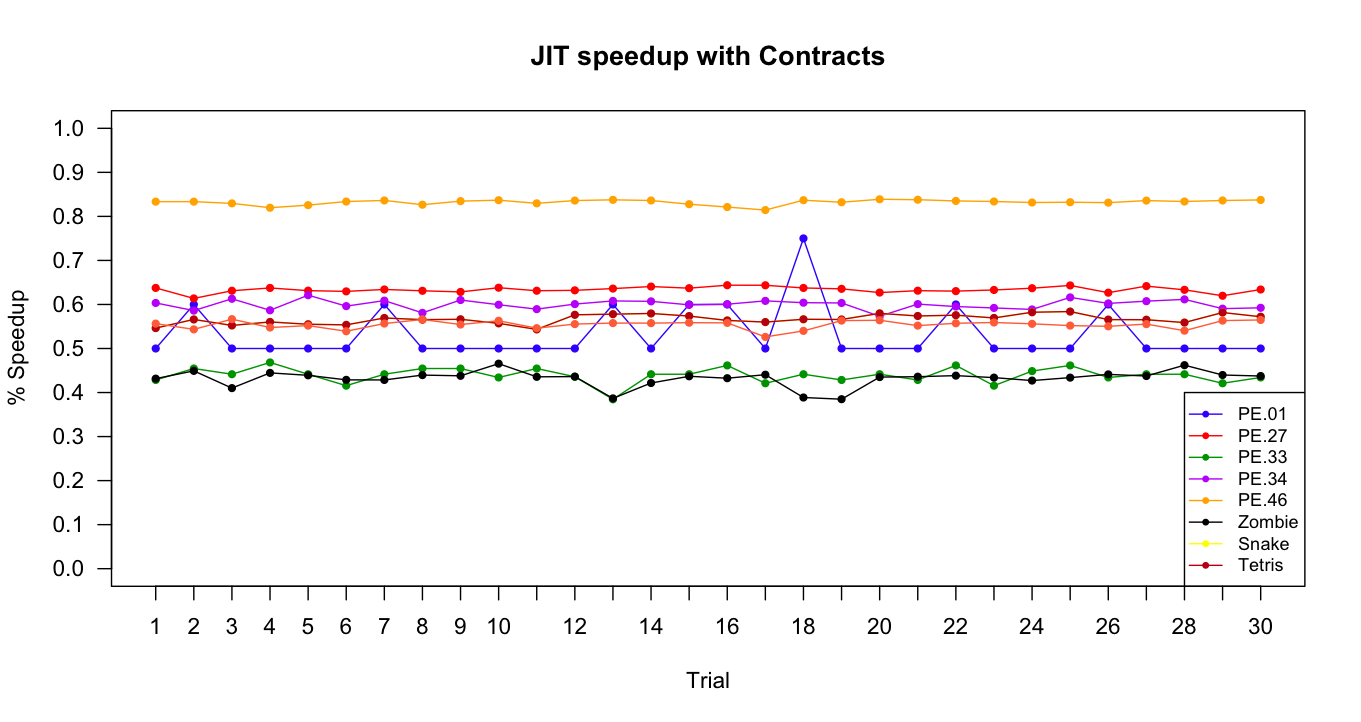

Source data for this figure (header and first rows):
PE-01, PE-27, PE-33, PE-34, PE-46, Zombie, Snake, Tetris
0.5, 0.63, 0.42, 0.60, 0.83, 0.43, 0.54, 0.55
0.6, 0.61, 0.45, 0.58, 0.83, 0.44, 0.56, 0.54
0.5, 0.63, 0.44, 0.61, 0.82, 0.41, 0.55, 0.56
0.5, 0.63, 0.46, 0.58, 0.81, 0.44, 0.56, 0.54
0.5, 0.63, 0.44, 0.62, 0.82, 0.43, 0.55, 0.55
0.5, 0.62, 0.41, 0.59, 0.83, 0.42, 0.55, 0.53
0.6, 0.63, 0.44, 0.60, 0.83, 0.42, 0.56, 0.55
0.5, 0.63, 0.45, 0.58, 0.82, 0.43, 0.56, 0.56
0.5, 0.62, 0.45, 0.61, 0.83, 0.43, 0.56, 0.55
0.5, 0.63, 0.43, 0.59, 0.83, 0.46, 0.55, 0.56
0.5, 0.63, 0.45, 0.58, 0.82, 0.43, 0.54, 0.54
0.5, 0.63, 0.43, 0.60, 0.83, 0.43, 0.57, 0.55
0.6, 0.63, 0.38, 0.60, 0.83, 0.38, 0.57, 0.55
0.5, 0.64, 0.44, 0.60, 0.83, 0.42, 0.57, 0.55
0.6, 0.63, 0.44, 0.59, 0.82, 0.43, 0.57, 0.55
0.6, 0.64, 0.46, 0.60, 0.82, 0.43, 0.56, 0.55
0.5, 0.64, 0.42, 0.60, 0.81, 0.44, 0.56, 0.52
0.75, 0.63, 0.44, 0.60, 0.83, 0.38, 0.56, 0.53
0.5, 0.63, 0.42, 0.60, 0.83, 0.38, 0.56, 0.56
0.5, 0.62, 0.44, 0.57, 0.83, 0.43, 0.57, 0.56
0.5, 0.63, 0.42, 0.60, 0.83, 0.43, 0.57, 0.55
0.6, 0.63, 0.46, 0.59, 0.83, 0.43, 0.57, 0.55
0.5, 0.63, 0.41, 0.59, 0.83, 0.43, 0.56, 0.55
0.5, 0.63, 0.44, 0.58, 0.83, 0.42, 0.58, 0.55
0.5, 0.64, 0.46, 0.61, 0.83, 0.43, 0.58, 0.55
0.6, 0.62, 0.43, 0.60, 0.83, 0.44, 0.56, 0.55
0.5, 0.64, 0.44, 0.60, 0.83, 0.43, 0.56, 0.55
0.5, 0.63, 0.44, 0.61, 0.83, 0.46, 0.55, 0.54
0.5, 0.61, 0.42, 0.59, 0.83, 0.43, 0.58, 0.56
0.5, 0.63, 0.43, 0.59, 0.83, 0.43, 0.57, 0.56
